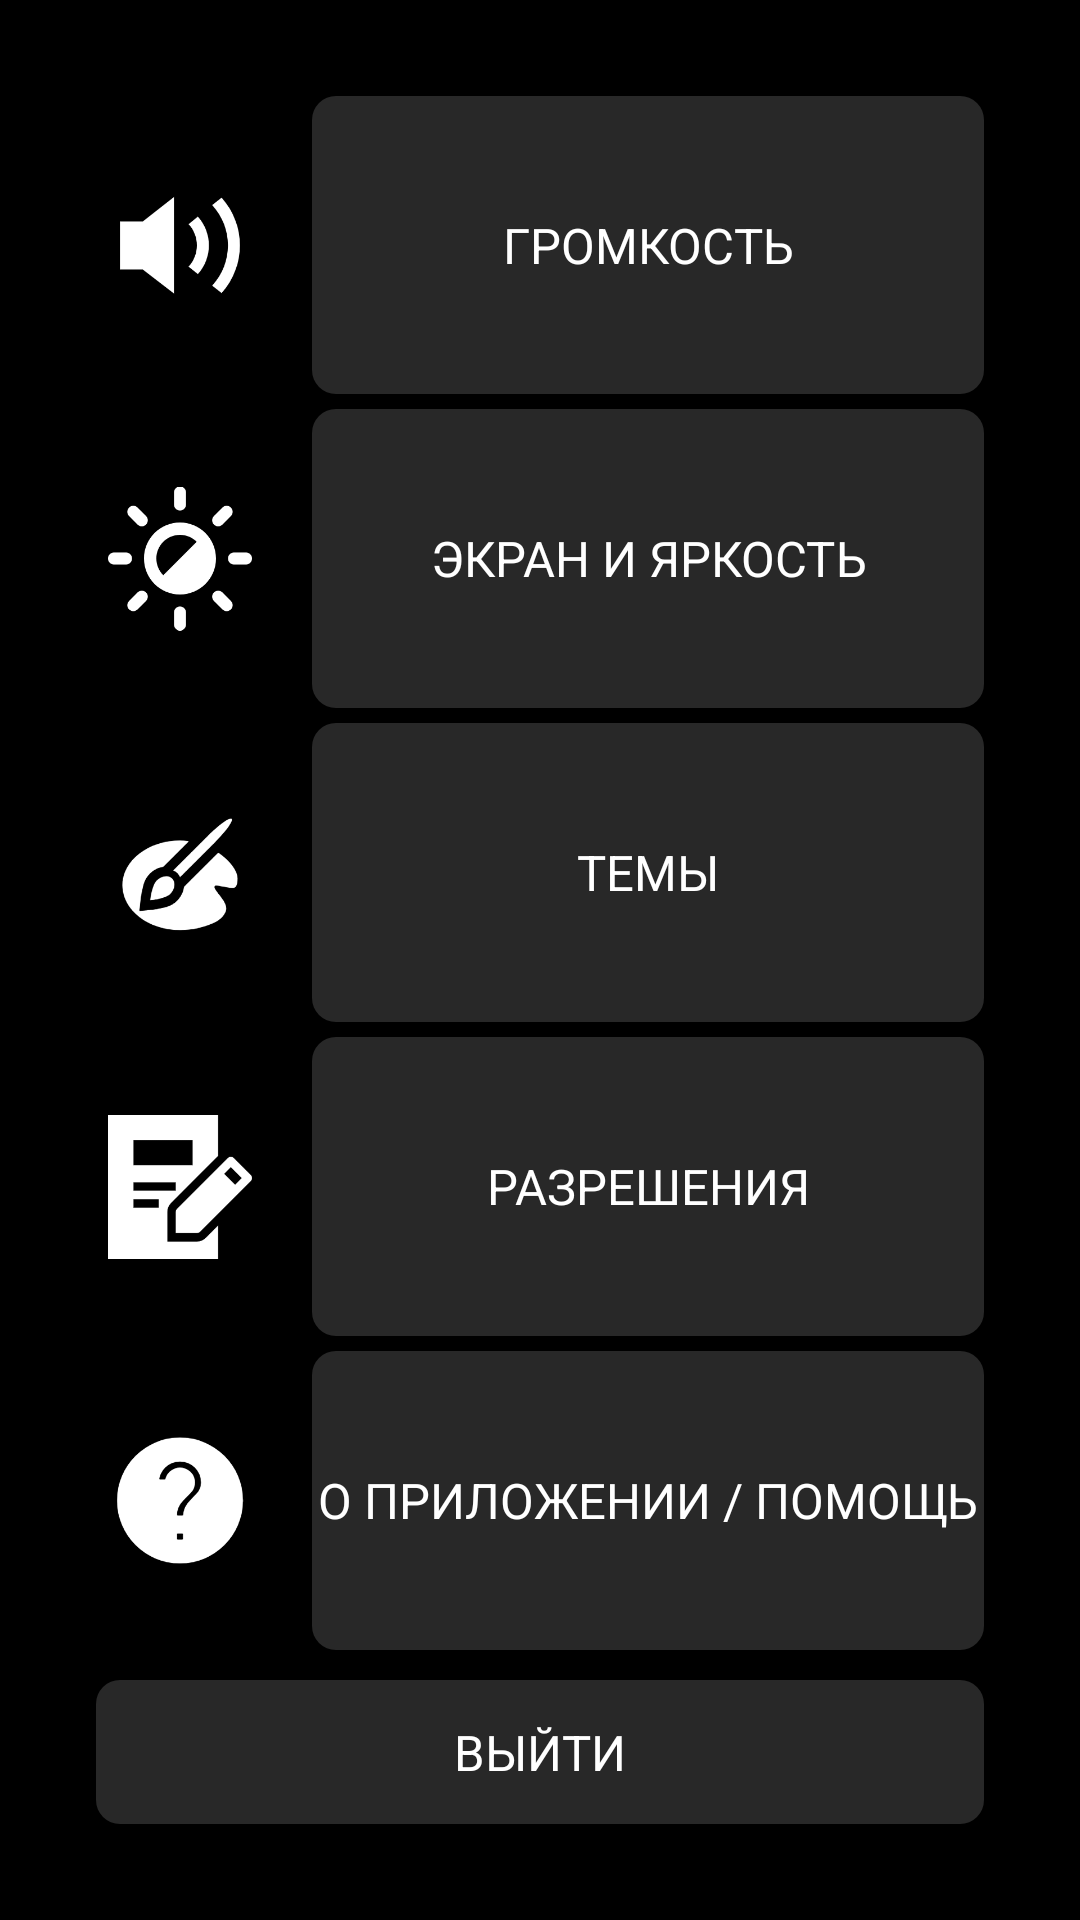

This screen was rendered from an Android layout file. Write that file and the resources it references.
<!-- AndroidManifest.xml: application theme Theme.Samsung_Project -->
<!-- res/layout/settings_activity.xml -->
<?xml version="1.0" encoding="utf-8"?>
<LinearLayout xmlns:android="http://schemas.android.com/apk/res/android"
    xmlns:app="http://schemas.android.com/apk/res-auto"
    android:layout_width="match_parent"
    android:layout_height="match_parent"
    android:orientation="vertical"
    android:padding="32dp"
    android:background="#000000">

    <LinearLayout
        android:layout_width="match_parent"
        android:layout_height="0dp"
        android:layout_weight="1"
        android:orientation="horizontal">


        <LinearLayout
            android:layout_width="0dp"
            android:layout_height="match_parent"
            android:layout_weight="1"
            android:orientation="vertical">

            <ImageView
                android:layout_width="48dp"
                android:layout_height="0dp"
                android:layout_weight="1"
                android:layout_gravity="center_horizontal"
                android:layout_marginBottom="5dp"
                android:src="@drawable/volume" />

            <ImageView
                android:layout_width="48dp"
                android:layout_height="0dp"
                android:layout_weight="1"
                android:layout_gravity="center_horizontal"
                android:layout_marginBottom="5dp"
                android:src="@drawable/brightness"/>

            <ImageView
                android:layout_width="48dp"
                android:layout_height="0dp"
                android:layout_weight="1"
                android:layout_gravity="center_horizontal"
                android:layout_marginBottom="5dp"
                android:src="@drawable/themes"/>

            <ImageView
                android:layout_width="48dp"
                android:layout_height="0dp"
                android:layout_weight="1"
                android:layout_gravity="center_horizontal"
                android:layout_marginBottom="5dp"
                android:src="@drawable/permissions"/>

            <ImageView
                android:layout_width="48dp"
                android:layout_height="0dp"
                android:layout_weight="1"
                android:layout_gravity="center_horizontal"
                android:layout_marginBottom="5dp"
                android:src="@drawable/help"/>
        </LinearLayout>

        
        <LinearLayout
            android:layout_width="0dp"
            android:layout_height="match_parent"
            android:layout_weight="4"
            android:orientation="vertical"
            android:layout_marginStart="16dp">

            <androidx.appcompat.widget.AppCompatButton
                android:id="@+id/btnVolume"
                android:layout_width="match_parent"
                android:layout_height="0dp"
                android:layout_weight="1"
                android:layout_marginBottom="5dp"
                android:background="@drawable/rounded_button"
                android:text="Громкость"
                android:textColor="@color/white"
                android:gravity="center"
                android:textSize="8pt"
                android:fontFamily="arial"/>

            <androidx.appcompat.widget.AppCompatButton
                android:id="@+id/btnBrightness"
                android:layout_width="match_parent"
                android:layout_height="0dp"
                android:layout_weight="1"
                android:layout_marginBottom="5dp"
                android:background="@drawable/rounded_button"
                android:text="Экран и яркость"
                android:textColor="@color/white"
                android:gravity="center"
                android:textSize="8pt"
                android:fontFamily="arial"/>

            <androidx.appcompat.widget.AppCompatButton
                android:id="@+id/btnThemes"
                android:layout_width="match_parent"
                android:layout_height="0dp"
                android:layout_weight="1"
                android:layout_marginBottom="5dp"
                android:background="@drawable/rounded_button"
                android:text="Темы"
                android:textColor="@color/white"
                android:gravity="center"
                android:textSize="8pt"
                android:fontFamily="arial"/>

            <androidx.appcompat.widget.AppCompatButton
                android:id="@+id/btnPermissions"
                android:layout_width="match_parent"
                android:layout_height="0dp"
                android:layout_weight="1"
                android:layout_marginBottom="5dp"
                android:background="@drawable/rounded_button"
                android:text="Разрешения"
                android:textColor="@color/white"
                android:gravity="center"
                android:textSize="8pt"
                android:fontFamily="arial"/>

            <androidx.appcompat.widget.AppCompatButton
                android:id="@+id/btnHelp"
                android:layout_width="match_parent"
                android:layout_height="0dp"
                android:layout_weight="1"
                android:layout_marginBottom="5dp"
                android:background="@drawable/rounded_button"
                android:text="О приложении / Помощь"
                android:textColor="@color/white"
                android:gravity="center"
                android:textSize="8pt"
                android:fontFamily="arial"/>
        </LinearLayout>
    </LinearLayout>

    <androidx.appcompat.widget.AppCompatButton
        android:id="@+id/btnBack"
        android:layout_width="match_parent"
        android:layout_height="wrap_content"
        android:layout_marginTop="5dp"
        android:background="@drawable/rounded_button"
        android:text="Выйти"
        android:textColor="@color/white"
        android:gravity="center"
        android:textSize="8pt"
        android:fontFamily="arial"/>

</LinearLayout>
<!-- resources referenced by this layout -->
<resources>
  <!-- drawable brightness: png bitmap (drawable, 9608 bytes) -->
  <!-- drawable help: png bitmap (drawable, 9613 bytes) -->
  <!-- drawable permissions: png bitmap (drawable, 4841 bytes) -->
  <!-- drawable rounded_button (drawable) -->
  <?xml version="1.0" encoding="utf-8"?>
  <shape xmlns:android="http://schemas.android.com/apk/res/android"
      android:shape="rectangle">
  
      <solid android:color="#CC333333"/>
      <corners android:radius="8dp"/>
  
  </shape>
  <!-- drawable themes: png bitmap (drawable, 11620 bytes) -->
  <!-- drawable volume: png bitmap (drawable, 6892 bytes) -->
  <style name="Theme.Samsung_Project" parent="Base.Theme.Samsung_Project" />
  <style name="Base.Theme.Samsung_Project" parent="Theme.Material3.DayNight.NoActionBar">
          
          
      </style>
  <!-- not gathered from this repository: default colours our renderer supplied (Android Studio template values) -->
  <color name="white">#FFFFFFFF</color>
</resources>
